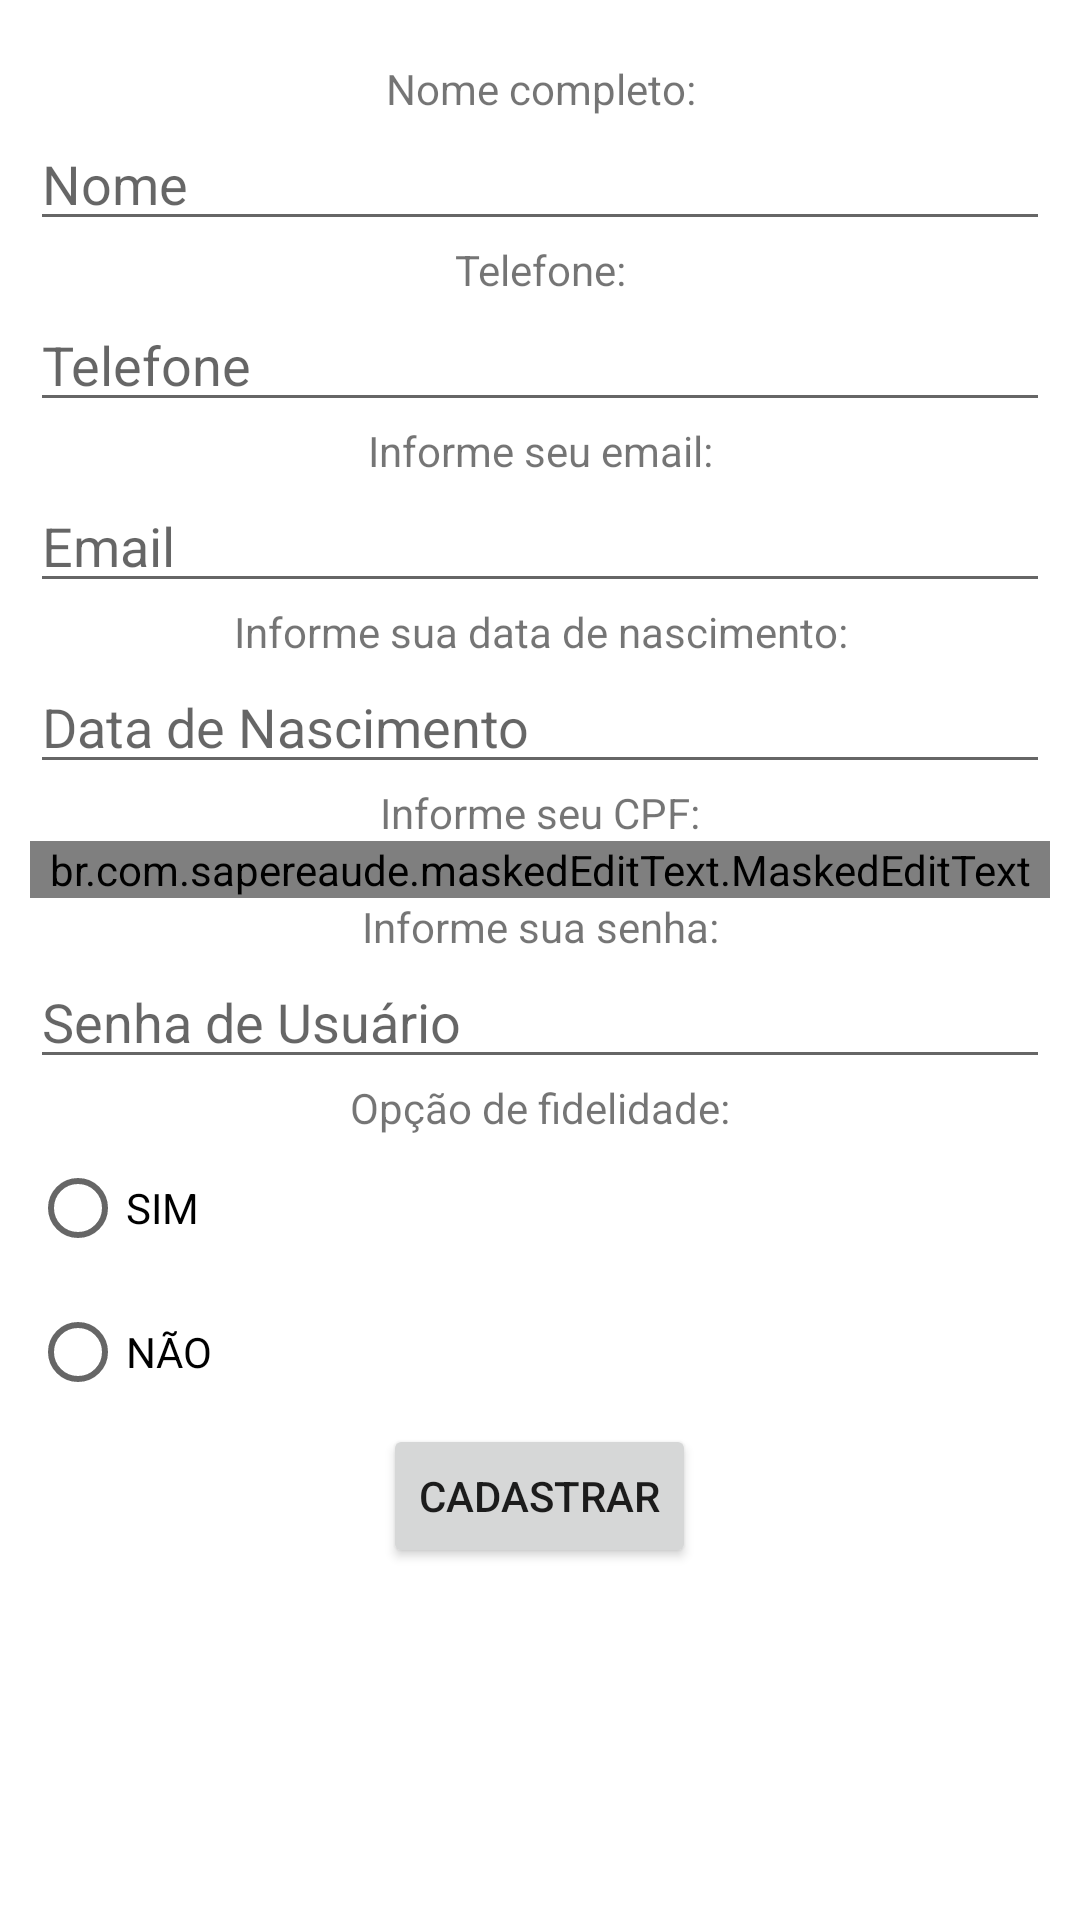

Android layout source for this screen:
<!-- AndroidManifest.xml: application theme Theme.BuscadorDeHotéis -->
<!-- res/layout/activity_tela_cadastro.xml -->
<?xml version="1.0" encoding="utf-8"?>
<ScrollView xmlns:android="http://schemas.android.com/apk/res/android"
    xmlns:app="http://schemas.android.com/apk/res-auto"
    xmlns:tools="http://schemas.android.com/tools"
    android:layout_width="match_parent"
    android:layout_height="match_parent"
    android:paddingLeft="10dp"
    android:paddingRight="10dp"
    android:paddingTop="20dp"
    android:paddingBottom="20dp"
    tools:context=".view.TelaCadastro">

    <LinearLayout
        android:id="@+id/linear_layout_cadastro"
        android:layout_width="match_parent"
        android:layout_height="match_parent"
        android:orientation="vertical">

        <TextView
            android:id="@+id/tv_nome_cadastro"
            android:layout_width="match_parent"
            android:layout_height="wrap_content"
            android:text="Nome completo:"
            android:gravity="center"
            />

        <EditText
            android:id="@+id/ed_nome_cadastro"
            android:layout_width="match_parent"
            android:layout_height="wrap_content"
            android:inputType="text"
            android:autofillHints="Nome"
            android:hint="Nome"
            />

        <TextView
            android:id="@+id/tv_telefone_cadastro"
            android:layout_width="match_parent"
            android:layout_height="wrap_content"
            android:text="Telefone:"
            android:gravity="center"
            />

        <EditText
            android:id="@+id/ed_telefone_cadastro"
            android:layout_width="match_parent"
            android:layout_height="wrap_content"
            android:inputType="number"
            android:autofillHints="Telefone"
            android:hint="Telefone"
            />

        <TextView
            android:id="@+id/tv_email_cadastro"
            android:layout_width="match_parent"
            android:layout_height="wrap_content"
            android:text="Informe seu email:"
            android:gravity="center"
            />

        <EditText
            android:id="@+id/ed_email_cadastro"
            android:layout_width="match_parent"
            android:layout_height="wrap_content"
            android:inputType="text"
            android:autofillHints="Email"
            android:hint="Email"
            />

        <TextView
            android:id="@+id/tv_nascimento_cadastro"
            android:layout_width="match_parent"
            android:layout_height="wrap_content"
            android:text="Informe sua data de nascimento:"
            android:gravity="center"
            />

        <EditText
            android:id="@+id/ed_nascimento_cadastro"
            android:layout_width="match_parent"
            android:layout_height="wrap_content"
            android:clickable="true"
            android:inputType="date"
            android:focusable="false"
            android:autofillHints="Data de Nascimento"
            android:hint="Data de Nascimento"
            />


        <TextView
            android:id="@+id/tv_cpf_cadastro"
            android:layout_width="match_parent"
            android:layout_height="wrap_content"
            android:text="Informe seu CPF:"
            android:gravity="center"
            />

        <br.com.sapereaude.maskedEditText.MaskedEditText
            android:id="@+id/ed_cpf_cadastro"
            android:layout_width="match_parent"
            android:layout_height="wrap_content"
            android:inputType="number"
            android:hint="###########"
            app:keep_hint="true"
            app:allowed_chars="1234567890"
            android:typeface="monospace"
            app:mask="###.###.###-##"/>

        <TextView
            android:id="@+id/tv_senha_cadastro"
            android:layout_width="match_parent"
            android:layout_height="wrap_content"
            android:text="Informe sua senha:"
            android:gravity="center"/>

        <EditText
            android:id="@+id/ed_senha_cadastro"
            android:layout_width="match_parent"
            android:layout_height="wrap_content"
            android:inputType="textPassword"
            android:autofillHints="Senha de Usuário"
            android:hint="Senha de Usuário"
            />

        <TextView
            android:id="@+id/tv_fidelidade_cadastro"
            android:layout_width="match_parent"
            android:layout_height="wrap_content"
            android:text="Opção de fidelidade:"
            android:gravity="center"
            />

        <RadioGroup
            android:id="@+id/op_fidelidade_cadastro"
            android:layout_width="wrap_content"
            android:layout_height="wrap_content"
            app:layout_constraintStart_toStartOf="parent"
            app:layout_constraintEnd_toEndOf="parent" >

            <RadioButton
                android:id="@+id/rb_sim_cadastro"
                android:layout_width="wrap_content"
                android:layout_height="wrap_content"
                android:text="SIM" />

            <RadioButton
                android:id="@+id/rb_nao_cadastro"
                android:layout_width="wrap_content"
                android:layout_height="wrap_content"
                android:text="NÃO" />

        </RadioGroup>


        <Button
            android:id="@+id/bt_cadastrar_cadastro"
            android:layout_width="wrap_content"
            android:layout_height="wrap_content"
            android:text="CADASTRAR"
            android:layout_gravity="center"
            />

    </LinearLayout>

</ScrollView>
<!-- resources referenced by this layout -->
<resources>
  <style name="Theme.BuscadorDeHotéis" parent="Theme.MaterialComponents.DayNight.DarkActionBar">
          
          <item name="colorPrimary">@color/purple_500</item>
          <item name="colorPrimaryVariant">@color/purple_700</item>
          <item name="colorOnPrimary">@color/white</item>
          
          <item name="colorSecondary">@color/teal_200</item>
          <item name="colorSecondaryVariant">@color/teal_700</item>
          <item name="colorOnSecondary">@color/black</item>
          
          <item name="android:statusBarColor" tools:targetApi="l">?attr/colorPrimaryVariant</item>
          
      </style>
  <!-- not gathered from this repository: default colours our renderer supplied (Android Studio template values) -->
  <color name="purple_500">#FF6200EE</color>
  <color name="purple_700">#FF3700B3</color>
  <color name="teal_200">#FF03DAC5</color>
  <color name="teal_700">#FF018786</color>
  <color name="black">#FF000000</color>
  <color name="white">#FFFFFFFF</color>
</resources>
